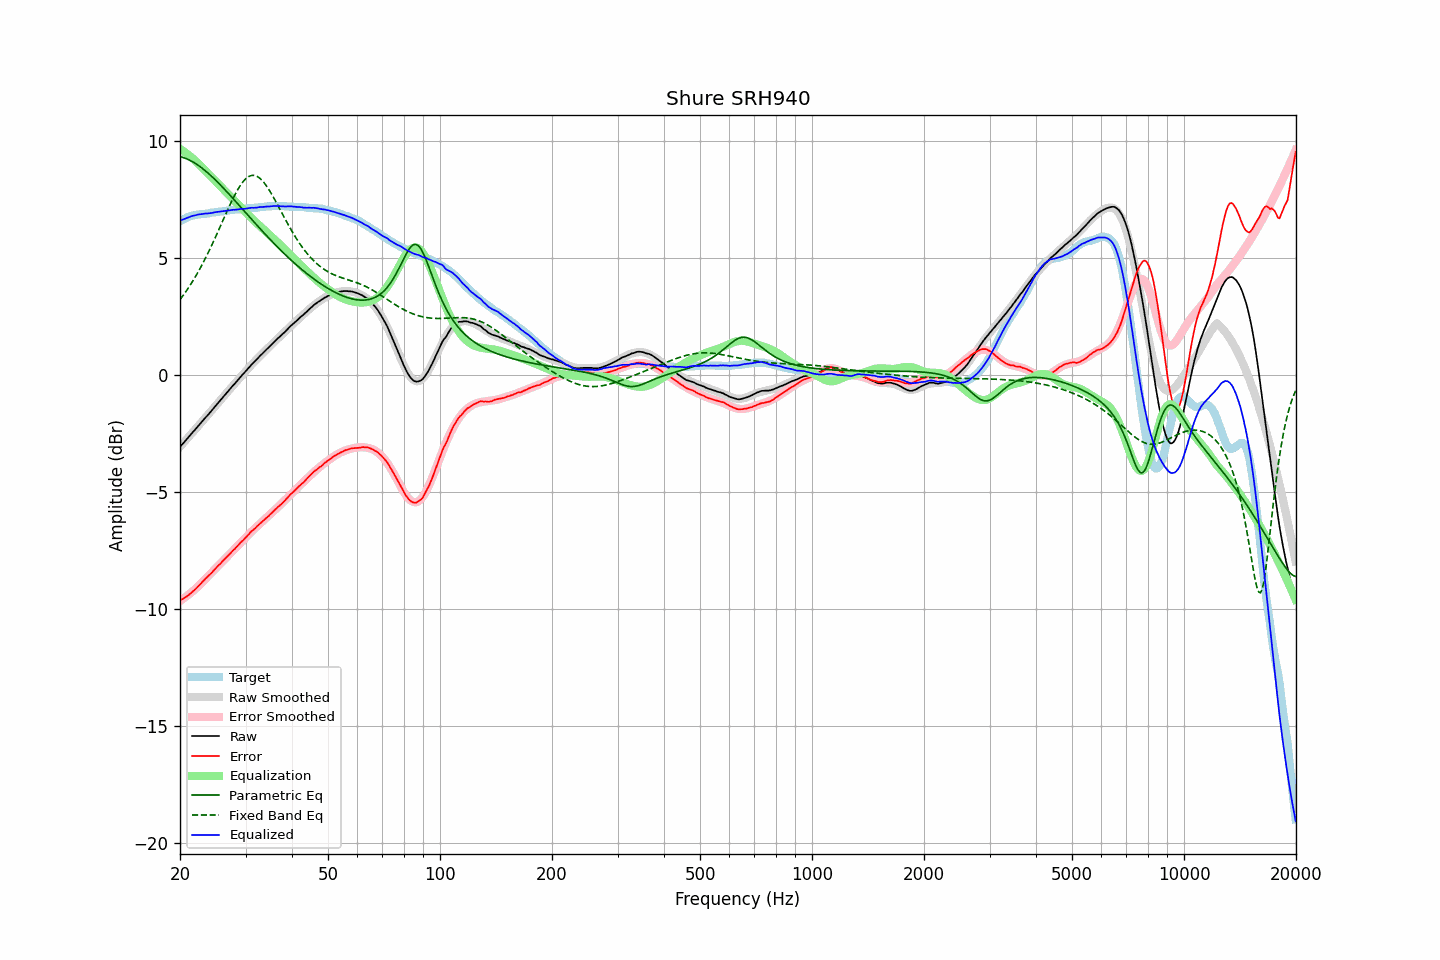

Values plotted in this chart, from the file beside it:
frequency, raw, error, smoothed, error_smoothed, equalization, parametric_eq, fixed_band_eq, equalized_raw, equalized_smoothed, target
20.00, -3.07, -9.63, -3.07, -9.65, 9.65, 9.32, 3.21, 6.58, 6.58, 6.56
20.20, -2.99, -9.59, -2.99, -9.61, 9.61, 9.30, 3.30, 6.61, 6.61, 6.60
20.40, -2.92, -9.56, -2.92, -9.56, 9.56, 9.28, 3.40, 6.64, 6.64, 6.64
20.61, -2.84, -9.51, -2.84, -9.51, 9.51, 9.26, 3.49, 6.66, 6.67, 6.67
20.81, -2.76, -9.47, -2.76, -9.46, 9.46, 9.23, 3.59, 6.70, 6.70, 6.71
21.02, -2.68, -9.43, -2.68, -9.40, 9.40, 9.20, 3.69, 6.72, 6.72, 6.75
21.23, -2.60, -9.37, -2.60, -9.35, 9.35, 9.17, 3.80, 6.75, 6.74, 6.77
21.44, -2.52, -9.31, -2.53, -9.29, 9.29, 9.13, 3.90, 6.77, 6.77, 6.78
21.66, -2.44, -9.25, -2.45, -9.23, 9.23, 9.09, 4.01, 6.79, 6.79, 6.80
21.87, -2.37, -9.18, -2.37, -9.17, 9.17, 9.05, 4.13, 6.80, 6.81, 6.81
22.09, -2.29, -9.12, -2.29, -9.11, 9.11, 9.01, 4.24, 6.82, 6.82, 6.83
22.31, -2.21, -9.05, -2.21, -9.05, 9.05, 8.96, 4.36, 6.84, 6.84, 6.84
22.54, -2.13, -8.98, -2.13, -8.98, 8.98, 8.92, 4.48, 6.85, 6.85, 6.85
22.76, -2.05, -8.91, -2.05, -8.91, 8.91, 8.86, 4.61, 6.86, 6.86, 6.86
22.99, -1.97, -8.83, -1.97, -8.84, 8.84, 8.81, 4.74, 6.87, 6.87, 6.86
23.22, -1.89, -8.76, -1.89, -8.77, 8.77, 8.76, 4.87, 6.88, 6.88, 6.87
23.45, -1.81, -8.69, -1.82, -8.70, 8.70, 8.70, 5.00, 6.89, 6.89, 6.88
23.69, -1.74, -8.63, -1.74, -8.63, 8.63, 8.64, 5.14, 6.89, 6.90, 6.89
23.92, -1.66, -8.56, -1.66, -8.56, 8.56, 8.58, 5.28, 6.90, 6.91, 6.90
24.16, -1.58, -8.50, -1.58, -8.49, 8.49, 8.52, 5.43, 6.91, 6.91, 6.92
24.40, -1.50, -8.44, -1.49, -8.42, 8.42, 8.46, 5.57, 6.92, 6.92, 6.94
24.65, -1.41, -8.35, -1.41, -8.35, 8.35, 8.39, 5.72, 6.93, 6.93, 6.93
24.89, -1.33, -8.27, -1.33, -8.28, 8.28, 8.33, 5.87, 6.95, 6.94, 6.94
25.14, -1.25, -8.20, -1.25, -8.21, 8.21, 8.26, 6.02, 6.96, 6.95, 6.95
25.39, -1.17, -8.13, -1.17, -8.14, 8.14, 8.19, 6.17, 6.97, 6.96, 6.96
25.65, -1.09, -8.07, -1.09, -8.07, 8.07, 8.12, 6.33, 6.97, 6.97, 6.98
25.91, -1.01, -7.99, -1.01, -8.00, 8.00, 8.05, 6.48, 6.98, 6.98, 6.98
26.16, -0.93, -7.92, -0.93, -7.92, 7.92, 7.98, 6.64, 6.99, 6.99, 6.99
26.43, -0.85, -7.85, -0.85, -7.85, 7.85, 7.90, 6.79, 7.00, 7.00, 7.00
26.69, -0.77, -7.78, -0.77, -7.78, 7.78, 7.83, 6.95, 7.01, 7.01, 7.01
26.96, -0.69, -7.72, -0.69, -7.71, 7.71, 7.76, 7.10, 7.02, 7.02, 7.02
27.23, -0.61, -7.65, -0.61, -7.64, 7.64, 7.68, 7.25, 7.03, 7.03, 7.03
27.50, -0.53, -7.57, -0.53, -7.57, 7.57, 7.61, 7.39, 7.04, 7.04, 7.04
27.77, -0.45, -7.49, -0.46, -7.50, 7.50, 7.53, 7.53, 7.05, 7.04, 7.04
28.05, -0.38, -7.44, -0.38, -7.43, 7.43, 7.45, 7.67, 7.05, 7.05, 7.06
28.33, -0.30, -7.36, -0.30, -7.36, 7.36, 7.38, 7.80, 7.06, 7.06, 7.06
28.62, -0.22, -7.29, -0.22, -7.29, 7.29, 7.30, 7.92, 7.06, 7.07, 7.06
28.90, -0.14, -7.21, -0.14, -7.21, 7.21, 7.22, 8.03, 7.07, 7.08, 7.07
29.19, -0.06, -7.13, -0.06, -7.14, 7.14, 7.15, 8.14, 7.08, 7.08, 7.07
29.48, 0.02, -7.08, 0.02, -7.07, 7.07, 7.07, 8.23, 7.09, 7.09, 7.10
29.78, 0.09, -7.01, 0.09, -7.00, 7.00, 6.99, 8.31, 7.09, 7.10, 7.10
30.08, 0.17, -6.94, 0.17, -6.93, 6.93, 6.91, 8.38, 7.10, 7.10, 7.11
30.38, 0.25, -6.86, 0.25, -6.86, 6.86, 6.84, 8.44, 7.11, 7.11, 7.10
30.68, 0.33, -6.79, 0.32, -6.79, 6.79, 6.76, 8.48, 7.12, 7.11, 7.12
30.99, 0.41, -6.71, 0.40, -6.73, 6.73, 6.68, 8.50, 7.13, 7.12, 7.12
31.30, 0.48, -6.65, 0.47, -6.66, 6.66, 6.61, 8.52, 7.14, 7.13, 7.13
31.61, 0.54, -6.60, 0.54, -6.59, 6.59, 6.53, 8.52, 7.13, 7.14, 7.13
31.93, 0.61, -6.53, 0.61, -6.53, 6.53, 6.45, 8.50, 7.14, 7.14, 7.14
32.24, 0.68, -6.46, 0.68, -6.47, 6.47, 6.38, 8.47, 7.15, 7.15, 7.14
32.57, 0.76, -6.40, 0.75, -6.40, 6.40, 6.30, 8.43, 7.16, 7.16, 7.16
32.89, 0.83, -6.33, 0.82, -6.34, 6.34, 6.23, 8.38, 7.17, 7.16, 7.16
33.22, 0.89, -6.28, 0.89, -6.28, 6.28, 6.15, 8.31, 7.16, 7.17, 7.17
33.55, 0.96, -6.22, 0.96, -6.21, 6.21, 6.08, 8.23, 7.17, 7.17, 7.18
33.89, 1.03, -6.16, 1.03, -6.15, 6.15, 6.01, 8.14, 7.18, 7.18, 7.18
34.23, 1.10, -6.09, 1.10, -6.09, 6.09, 5.93, 8.05, 7.19, 7.19, 7.19
34.57, 1.16, -6.04, 1.16, -6.03, 6.03, 5.86, 7.94, 7.19, 7.19, 7.20
34.92, 1.23, -5.97, 1.23, -5.97, 5.97, 5.79, 7.83, 7.19, 7.20, 7.19
35.27, 1.30, -5.90, 1.30, -5.90, 5.90, 5.72, 7.72, 7.20, 7.20, 7.20
35.62, 1.37, -5.84, 1.36, -5.84, 5.84, 5.65, 7.60, 7.21, 7.20, 7.21
35.97, 1.44, -5.76, 1.43, -5.78, 5.78, 5.57, 7.47, 7.21, 7.21, 7.20
... 635 more rows
